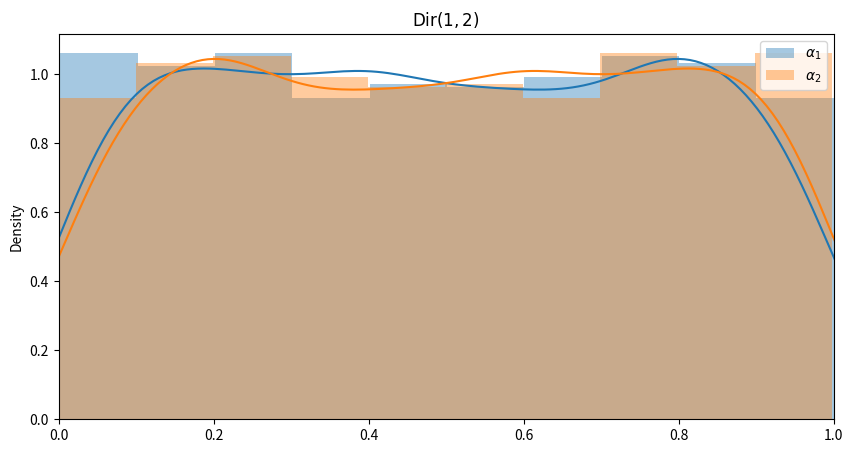
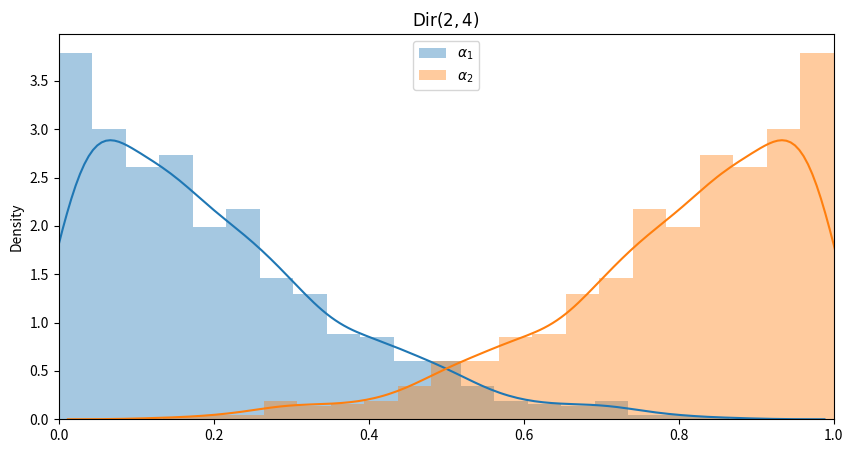

Write Python code to recreate these figures, in order.
# import seaborn as sns
# import matplotlib.pyplot as plt

# acc = [.0121, .09628, .077445, .131979]
# eod = [.11106, .03842, .04918, .07342]
# spd = [.01786, .0163, .01232, .01372]
# x = [.14, .16, .34, .48]
#
# sns.set(font_scale=1.25)
#
# fig, ax1 = plt.subplots()
# ax2 = ax1.twinx()
#
# ax1.plot(x, acc, 'b-*', label='Accuracy')
# ax1.plot(x, eod, 'r-o', label='EOD')
# ax2.plot(x, spd, 'g-+', label='SPD')
# ax1.legend()
# ax1.set_xlabel('Total Variation (e-3)')
# ax1.set_ylabel('Generalization Gap (Acc/EOD)')
# ax1.set_xlim([.10,.5])
# ax2.set_ylabel('Generalization Gap (SPD)')
# plt.tight_layout()
# plt.show()

import matplotlib.pyplot as plt
import numpy as np
import seaborn as sns


def rgama(a):
    d = a - 1. / 3.
    c = 1. / np.sqrt(9. * d)

    while True:
        x = None
        v = -1

        while v <= 0:
            x = np.random.normal(0, 1)
            v = 1. + c * x

        v = np.power(v, 3)
        u = np.random.uniform()

        if u < 1 - 0.0331 * (x * x) * (x * x):
            return d * v

        if np.log(u) < 0.5 * x * x + d * (1 - v + np.log(v)):
            return d * v


def rdirch(alphas):
    k = len(alphas)
    x = np.array([rgama(alphas[i]) for i in range(k)])
    total = np.sum(x)
    x = [s / total for s in x]
    return x


fig, ax = plt.subplots(1, 1, figsize=(10, 5))
ax.set_xlim([0, 1])
ax.set_title(r'$\operatorname{Dir}(1, 2)$')
x = np.array([rdirch(np.array([1, 1])) for _ in range(1000)])
_ = sns.distplot(x[:, 0], ax=ax, label=r'$\alpha_1$')
_ = sns.distplot(x[:, 1], ax=ax, label=r'$\alpha_2$')
_ = plt.legend()
plt.show()

fig, ax = plt.subplots(1, 1, figsize=(10, 5))
ax.set_xlim([0, 1])
ax.set_title(r'$\operatorname{Dir}(2, 4)$')
x = np.array([rdirch(np.array([1, 4])) for _ in range(1000)])
_ = sns.distplot(x[:, 0], ax=ax, label=r'$\alpha_1$')
_ = sns.distplot(x[:, 1], ax=ax, label=r'$\alpha_2$')
_ = plt.legend()
plt.show()